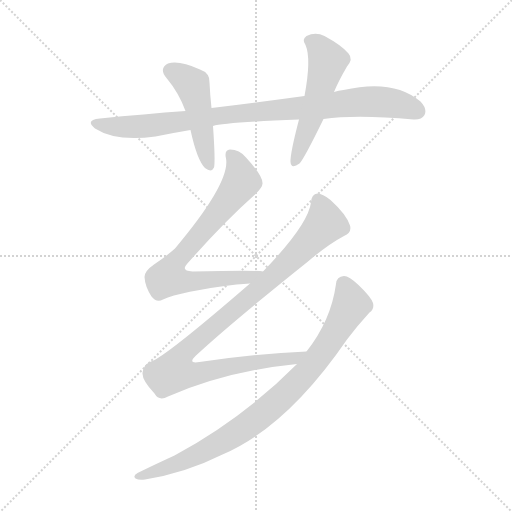
t = 0.00 s
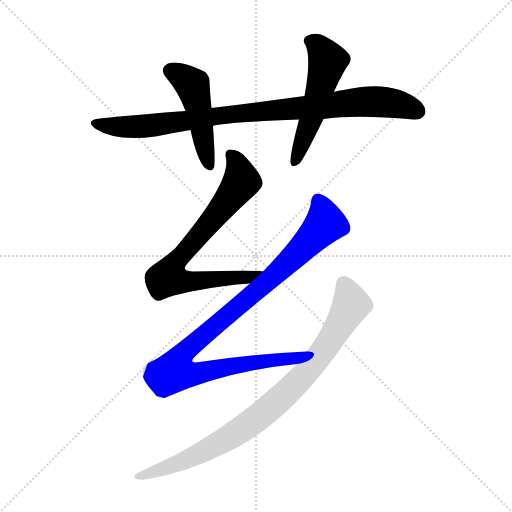
t = 4.19 s
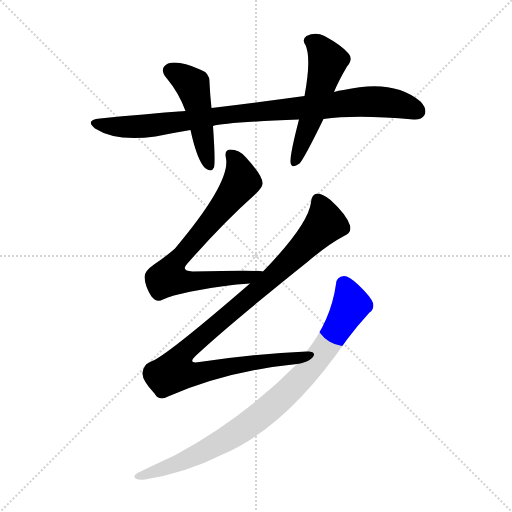
t = 4.35 s
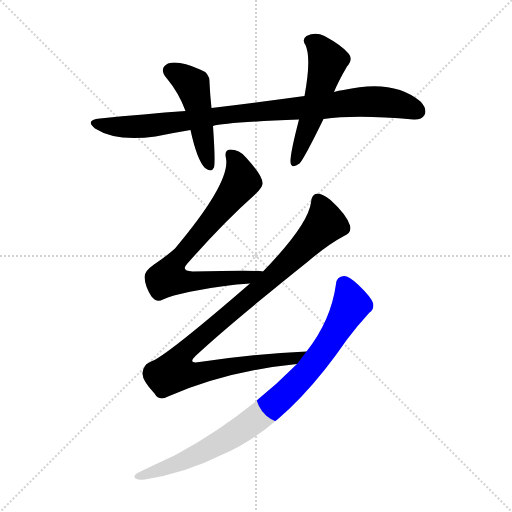
t = 4.51 s
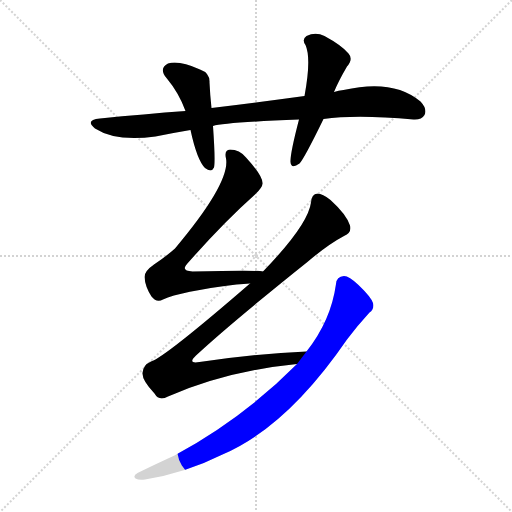
t = 4.67 s
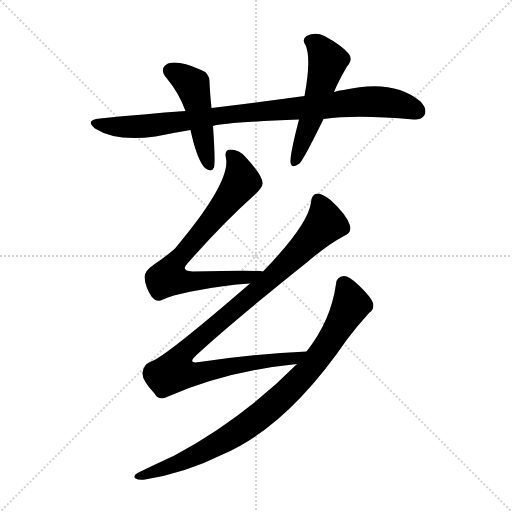
t = 5.23 s

The animated SVG that drew these frames (rendered in a browser with its animation timeline set to each time). Animation: 6 CSS @keyframes rules; one cycle of 5.23 s.

<svg version="1.1" viewBox="0 0 1024 1024" xmlns="http://www.w3.org/2000/svg">
  <g stroke="lightgray" stroke-dasharray="1,1" stroke-width="1" transform="scale(4, 4)">
    <line x1="0" y1="0" x2="256" y2="256"></line>
    <line x1="256" y1="0" x2="0" y2="256"></line>
    <line x1="128" y1="0" x2="128" y2="256"></line>
    <line x1="0" y1="128" x2="256" y2="128"></line>
  </g>
<g transform="scale(1, -1) translate(0, -900)">
   <style type="text/css">
    @keyframes keyframes0 {
      from {
       stroke: blue;
       stroke-dashoffset: 904;
       stroke-width: 128;
       }
       75% {
       animation-timing-function: step-end;
       stroke: blue;
       stroke-dashoffset: 0;
       stroke-width: 128;
       }
       to {
       stroke: black;
       stroke-width: 1024;
       }
       }
       #make-me-a-hanzi-animation-0 {
         animation: keyframes0 0.985677s both;
         animation-delay: 0.000000s;
         animation-timing-function: linear;
       }
    @keyframes keyframes1 {
      from {
       stroke: blue;
       stroke-dashoffset: 471;
       stroke-width: 128;
       }
       61% {
       animation-timing-function: step-end;
       stroke: blue;
       stroke-dashoffset: 0;
       stroke-width: 128;
       }
       to {
       stroke: black;
       stroke-width: 1024;
       }
       }
       #make-me-a-hanzi-animation-1 {
         animation: keyframes1 0.633301s both;
         animation-delay: 0.985677s;
         animation-timing-function: linear;
       }
    @keyframes keyframes2 {
      from {
       stroke: blue;
       stroke-dashoffset: 525;
       stroke-width: 128;
       }
       63% {
       animation-timing-function: step-end;
       stroke: blue;
       stroke-dashoffset: 0;
       stroke-width: 128;
       }
       to {
       stroke: black;
       stroke-width: 1024;
       }
       }
       #make-me-a-hanzi-animation-2 {
         animation: keyframes2 0.677246s both;
         animation-delay: 1.618978s;
         animation-timing-function: linear;
       }
    @keyframes keyframes3 {
      from {
       stroke: blue;
       stroke-dashoffset: 740;
       stroke-width: 128;
       }
       71% {
       animation-timing-function: step-end;
       stroke: blue;
       stroke-dashoffset: 0;
       stroke-width: 128;
       }
       to {
       stroke: black;
       stroke-width: 1024;
       }
       }
       #make-me-a-hanzi-animation-3 {
         animation: keyframes3 0.852214s both;
         animation-delay: 2.296224s;
         animation-timing-function: linear;
       }
    @keyframes keyframes4 {
      from {
       stroke: blue;
       stroke-dashoffset: 972;
       stroke-width: 128;
       }
       76% {
       animation-timing-function: step-end;
       stroke: blue;
       stroke-dashoffset: 0;
       stroke-width: 128;
       }
       to {
       stroke: black;
       stroke-width: 1024;
       }
       }
       #make-me-a-hanzi-animation-4 {
         animation: keyframes4 1.041016s both;
         animation-delay: 3.148438s;
         animation-timing-function: linear;
       }
    @keyframes keyframes5 {
      from {
       stroke: blue;
       stroke-dashoffset: 864;
       stroke-width: 128;
       }
       74% {
       animation-timing-function: step-end;
       stroke: blue;
       stroke-dashoffset: 0;
       stroke-width: 128;
       }
       to {
       stroke: black;
       stroke-width: 1024;
       }
       }
       #make-me-a-hanzi-animation-5 {
         animation: keyframes5 0.953125s both;
         animation-delay: 4.189453s;
         animation-timing-function: linear;
       }
</style>
<path d="M 647.0 662.0 Q 713.0 671.0 827.0 661.0 Q 843.0 660.0 849.0 670.0 Q 855.0 682.0 841.0 697.0 Q 787.0 743.0 687.0 720.0 Q 677.0 719.0 668.0 716.0 L 609.0 708.0 Q 522.0 696.0 423.0 684.0 L 371.0 678.0 Q 289.0 672.0 200.0 663.0 Q 169.0 660.0 190.0 643.0 Q 232.0 616.0 311.0 627.0 Q 345.0 634.0 381.0 640.0 L 426.0 648.0 Q 448.0 655.0 598.0 661.0 L 647.0 662.0 Z" fill="lightgray"></path> 
<path d="M 423.0 684.0 Q 420.0 712.0 419.0 735.0 Q 420.0 754.0 400.0 761.0 Q 358.0 780.0 336.0 773.0 Q 317.0 763.0 333.0 744.0 Q 358.0 714.0 371.0 678.0 L 381.0 640.0 Q 394.0 580.0 410.0 564.0 Q 423.0 554.0 428.0 565.0 Q 431.0 577.0 426.0 648.0 L 423.0 684.0 Z" fill="lightgray"></path> 
<path d="M 668.0 716.0 Q 677.0 738.0 694.0 767.0 Q 707.0 782.0 697.0 793.0 Q 684.0 809.0 649.0 828.0 Q 631.0 837.0 613.0 828.0 Q 603.0 821.0 611.0 810.0 Q 623.0 783.0 609.0 708.0 L 598.0 661.0 Q 580.0 592.0 581.0 576.0 Q 582.0 561.0 599.0 573.0 Q 608.0 582.0 647.0 662.0 L 668.0 716.0 Z" fill="lightgray"></path> 
<path d="M 526.0 357.0 Q 516.0 360.0 385.0 357.0 Q 361.0 358.0 374.0 372.0 Q 446.0 454.0 510.0 511.0 Q 526.0 526.0 525.0 534.0 Q 525.0 549.0 492.0 585.0 Q 479.0 601.0 460.0 601.0 Q 448.0 600.0 452.0 583.0 Q 461.0 535.0 350.0 403.0 Q 332.0 387.0 308.0 371.0 Q 289.0 358.0 289.0 346.0 Q 290.0 327.0 303.0 307.0 Q 313.0 294.0 326.0 301.0 Q 360.0 317.0 473.0 331.0 Q 488.0 332.0 500.0 333.0 C 530.0 335.0 556.0 355.0 526.0 357.0 Z" fill="lightgray"></path> 
<path d="M 613.0 197.0 Q 516.0 193.0 399.0 176.0 Q 374.0 172.0 392.0 189.0 Q 461.0 253.0 616.0 377.0 Q 656.0 411.0 688.0 428.0 Q 704.0 435.0 700.0 449.0 Q 693.0 471.0 661.0 500.0 Q 645.0 513.0 635.0 513.0 Q 623.0 512.0 622.0 495.0 Q 616.0 450.0 526.0 357.0 L 500.0 333.0 Q 329.0 185.0 302.0 177.0 Q 286.0 170.0 285.0 154.0 Q 284.0 139.0 309.0 113.0 Q 318.0 97.0 336.0 107.0 Q 453.0 158.0 594.0 172.0 C 624.0 175.0 643.0 198.0 613.0 197.0 Z" fill="lightgray"></path> 
<path d="M 594.0 172.0 Q 486.0 63.0 349.0 -11.0 Q 316.0 -26.0 275.0 -46.0 Q 265.0 -52.0 271.0 -57.0 Q 278.0 -61.0 290.0 -59.0 Q 371.0 -46.0 445.0 -9.0 Q 574.0 46.0 694.0 221.0 Q 715.0 249.0 739.0 275.0 Q 749.0 282.0 746.0 294.0 Q 742.0 306.0 717.0 330.0 Q 698.0 348.0 688.0 348.0 Q 673.0 347.0 672.0 332.0 Q 662.0 259.0 613.0 197.0 L 594.0 172.0 Z" fill="lightgray"></path> 
      <clipPath id="make-me-a-hanzi-clip-0">
      <path d="M 647.0 662.0 Q 713.0 671.0 827.0 661.0 Q 843.0 660.0 849.0 670.0 Q 855.0 682.0 841.0 697.0 Q 787.0 743.0 687.0 720.0 Q 677.0 719.0 668.0 716.0 L 609.0 708.0 Q 522.0 696.0 423.0 684.0 L 371.0 678.0 Q 289.0 672.0 200.0 663.0 Q 169.0 660.0 190.0 643.0 Q 232.0 616.0 311.0 627.0 Q 345.0 634.0 381.0 640.0 L 426.0 648.0 Q 448.0 655.0 598.0 661.0 L 647.0 662.0 Z" fill="lightgray"></path>
      </clipPath>
      <path clip-path="url(#make-me-a-hanzi-clip-0)" d="M 193.0 654.0 L 237.0 646.0 L 299.0 648.0 L 432.0 668.0 L 718.0 696.0 L 777.0 695.0 L 835.0 677.0 " fill="none" id="make-me-a-hanzi-animation-0" stroke-dasharray="776 1552" stroke-linecap="round"></path>

      <clipPath id="make-me-a-hanzi-clip-1">
      <path d="M 423.0 684.0 Q 420.0 712.0 419.0 735.0 Q 420.0 754.0 400.0 761.0 Q 358.0 780.0 336.0 773.0 Q 317.0 763.0 333.0 744.0 Q 358.0 714.0 371.0 678.0 L 381.0 640.0 Q 394.0 580.0 410.0 564.0 Q 423.0 554.0 428.0 565.0 Q 431.0 577.0 426.0 648.0 L 423.0 684.0 Z" fill="lightgray"></path>
      </clipPath>
      <path clip-path="url(#make-me-a-hanzi-clip-1)" d="M 342.0 758.0 L 386.0 727.0 L 419.0 569.0 " fill="none" id="make-me-a-hanzi-animation-1" stroke-dasharray="343 686" stroke-linecap="round"></path>

      <clipPath id="make-me-a-hanzi-clip-2">
      <path d="M 668.0 716.0 Q 677.0 738.0 694.0 767.0 Q 707.0 782.0 697.0 793.0 Q 684.0 809.0 649.0 828.0 Q 631.0 837.0 613.0 828.0 Q 603.0 821.0 611.0 810.0 Q 623.0 783.0 609.0 708.0 L 598.0 661.0 Q 580.0 592.0 581.0 576.0 Q 582.0 561.0 599.0 573.0 Q 608.0 582.0 647.0 662.0 L 668.0 716.0 Z" fill="lightgray"></path>
      </clipPath>
      <path clip-path="url(#make-me-a-hanzi-clip-2)" d="M 619.0 818.0 L 636.0 809.0 L 656.0 778.0 L 623.0 661.0 L 590.0 576.0 " fill="none" id="make-me-a-hanzi-animation-2" stroke-dasharray="397 794" stroke-linecap="round"></path>

      <clipPath id="make-me-a-hanzi-clip-3">
      <path d="M 526.0 357.0 Q 516.0 360.0 385.0 357.0 Q 361.0 358.0 374.0 372.0 Q 446.0 454.0 510.0 511.0 Q 526.0 526.0 525.0 534.0 Q 525.0 549.0 492.0 585.0 Q 479.0 601.0 460.0 601.0 Q 448.0 600.0 452.0 583.0 Q 461.0 535.0 350.0 403.0 Q 332.0 387.0 308.0 371.0 Q 289.0 358.0 289.0 346.0 Q 290.0 327.0 303.0 307.0 Q 313.0 294.0 326.0 301.0 Q 360.0 317.0 473.0 331.0 Q 488.0 332.0 500.0 333.0 C 530.0 335.0 556.0 355.0 526.0 357.0 Z" fill="lightgray"></path>
      </clipPath>
      <path clip-path="url(#make-me-a-hanzi-clip-3)" d="M 462.0 590.0 L 479.0 560.0 L 481.0 533.0 L 358.0 384.0 L 342.0 361.0 L 338.0 344.0 L 384.0 337.0 L 493.0 345.0 L 519.0 354.0 " fill="none" id="make-me-a-hanzi-animation-3" stroke-dasharray="612 1224" stroke-linecap="round"></path>

      <clipPath id="make-me-a-hanzi-clip-4">
      <path d="M 613.0 197.0 Q 516.0 193.0 399.0 176.0 Q 374.0 172.0 392.0 189.0 Q 461.0 253.0 616.0 377.0 Q 656.0 411.0 688.0 428.0 Q 704.0 435.0 700.0 449.0 Q 693.0 471.0 661.0 500.0 Q 645.0 513.0 635.0 513.0 Q 623.0 512.0 622.0 495.0 Q 616.0 450.0 526.0 357.0 L 500.0 333.0 Q 329.0 185.0 302.0 177.0 Q 286.0 170.0 285.0 154.0 Q 284.0 139.0 309.0 113.0 Q 318.0 97.0 336.0 107.0 Q 453.0 158.0 594.0 172.0 C 624.0 175.0 643.0 198.0 613.0 197.0 Z" fill="lightgray"></path>
      </clipPath>
      <path clip-path="url(#make-me-a-hanzi-clip-4)" d="M 637.0 498.0 L 650.0 452.0 L 522.0 325.0 L 372.0 199.0 L 359.0 162.0 L 392.0 153.0 L 505.0 175.0 L 585.0 182.0 L 606.0 192.0 " fill="none" id="make-me-a-hanzi-animation-4" stroke-dasharray="844 1688" stroke-linecap="round"></path>

      <clipPath id="make-me-a-hanzi-clip-5">
      <path d="M 594.0 172.0 Q 486.0 63.0 349.0 -11.0 Q 316.0 -26.0 275.0 -46.0 Q 265.0 -52.0 271.0 -57.0 Q 278.0 -61.0 290.0 -59.0 Q 371.0 -46.0 445.0 -9.0 Q 574.0 46.0 694.0 221.0 Q 715.0 249.0 739.0 275.0 Q 749.0 282.0 746.0 294.0 Q 742.0 306.0 717.0 330.0 Q 698.0 348.0 688.0 348.0 Q 673.0 347.0 672.0 332.0 Q 662.0 259.0 613.0 197.0 L 594.0 172.0 Z" fill="lightgray"></path>
      </clipPath>
      <path clip-path="url(#make-me-a-hanzi-clip-5)" d="M 687.0 333.0 L 701.0 300.0 L 698.0 282.0 L 647.0 198.0 L 570.0 111.0 L 494.0 48.0 L 416.0 1.0 L 350.0 -29.0 L 277.0 -53.0 " fill="none" id="make-me-a-hanzi-animation-5" stroke-dasharray="736 1472" stroke-linecap="round"></path>

</g>
</svg>
